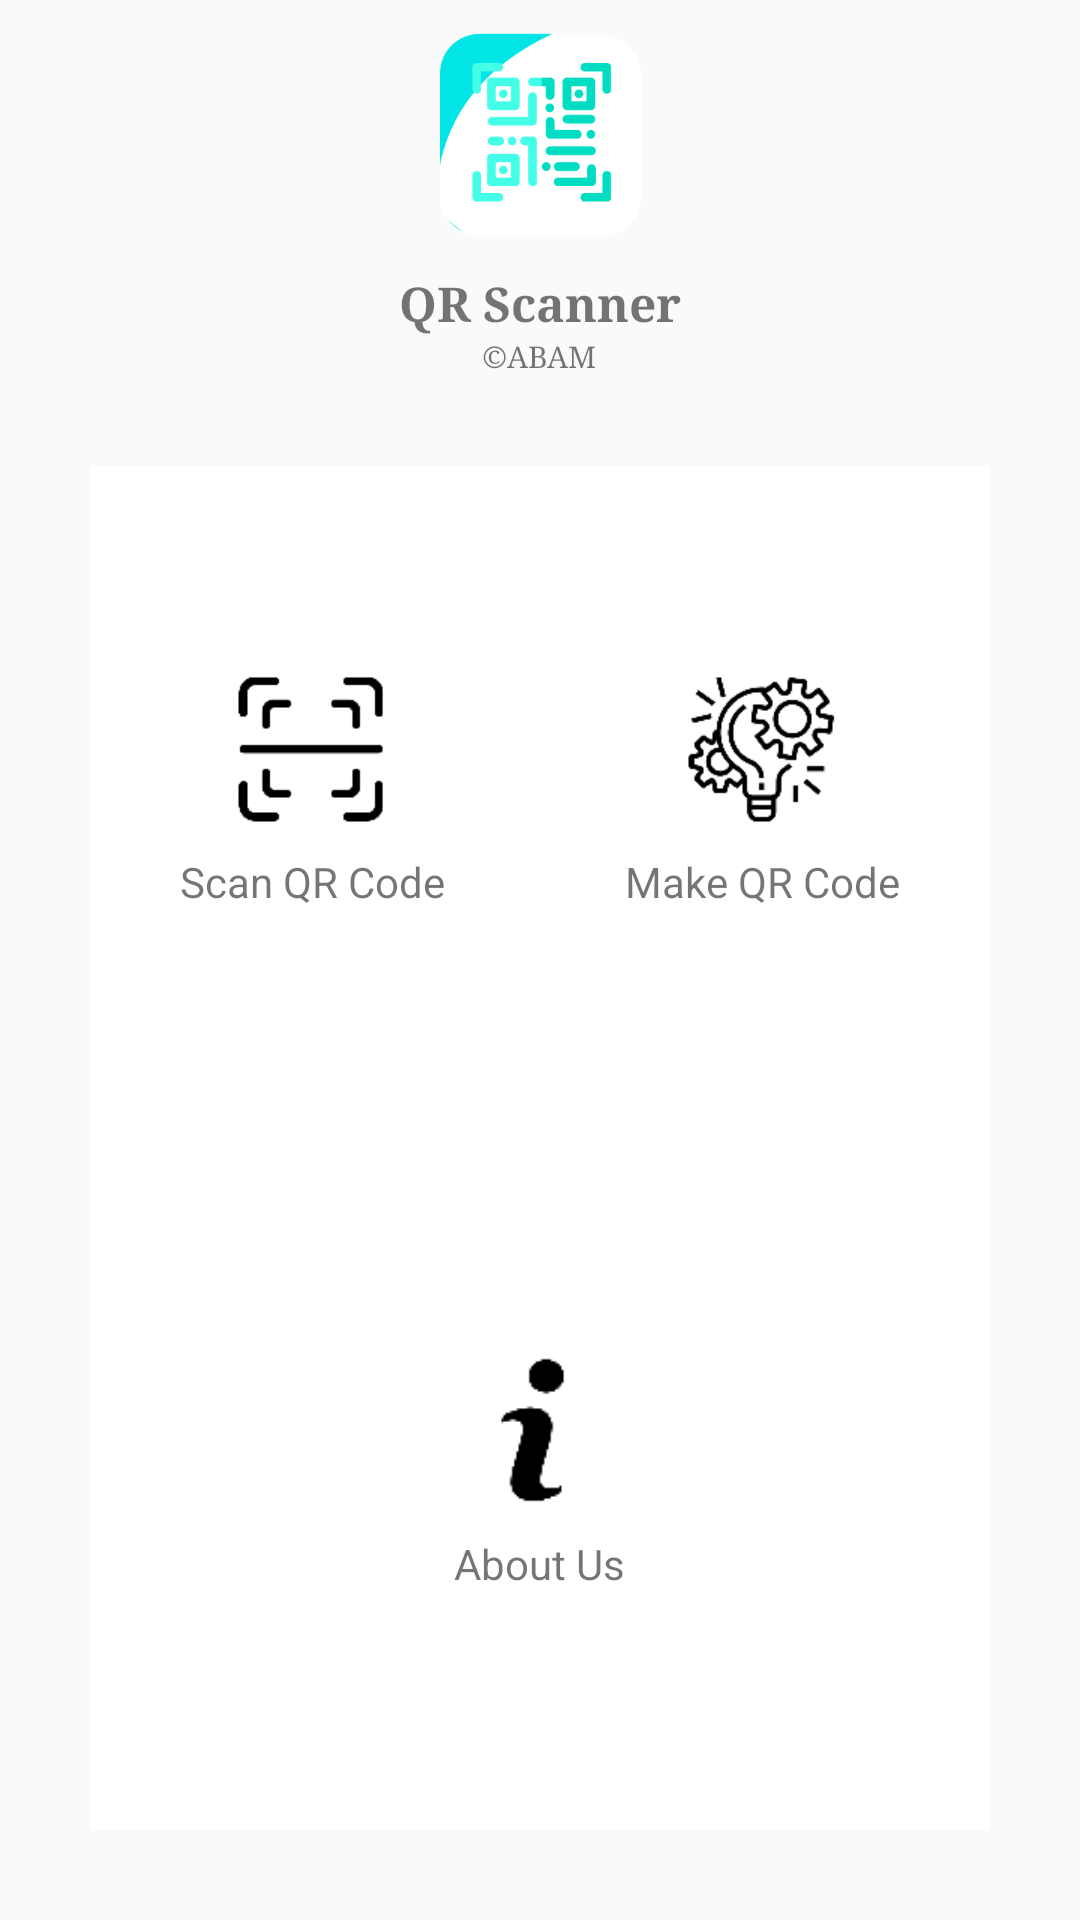

Produce the Android XML layout that renders to this screen, including the resource entries it uses.
<!-- AndroidManifest.xml: application theme AppTheme -->
<!-- res/layout/home_fragment.xml -->
<?xml version="1.0" encoding="utf-8"?>
<LinearLayout
	xmlns:android="http://schemas.android.com/apk/res/android"
	android:layout_width="fill_parent"
	android:layout_height="fill_parent"
	android:orientation="vertical"
	android:gravity="center">

	<ImageView
		android:layout_width="match_parent"
		android:layout_height="70dp"
		android:src="@drawable/ic_launcher"
		android:layout_margin="10dp"
		android:layout_marginTop="70dp"/>

	<TextView
		android:layout_width="wrap_content"
		android:layout_height="wrap_content"
		android:text="QR Scanner"
		android:textAppearance="?android:attr/textAppearanceSmall"
		android:typeface="serif"
		android:textStyle="bold"
		android:textSize="16sp"/>

	<TextView
		android:layout_width="wrap_content"
		android:layout_height="wrap_content"
		android:text="©ABAM"
		android:textAppearance="?android:attr/textAppearanceSmall"
		android:typeface="serif"
		android:textSize="10sp"/>

	<GridLayout
		android:id="@+id/favorites_grid"
		android:layout_width="match_parent"
		android:layout_height="match_parent"
		android:background="#ffffff"
		android:rowCount="2"
		android:columnCount="2"
		android:layout_margin="30dp">

		<LinearLayout
			android:id="@+id/home_fragmentButton1"
			android:animation="@anim/left_to_right_1"
			android:layout_width="wrap_content"
			android:layout_height="wrap_content"
			android:background="#ffffff"
			android:layout_row="0"
			android:layout_column="0"
			android:layout_columnWeight="1"
			android:layout_rowWeight="1"
			android:textSize="14dip"
			android:orientation="vertical"
			android:gravity="center_horizontal|center_vertical">

			<ImageView
				android:layout_width="50dp"
				android:layout_height="50dp"
				android:src="@drawable/scan"/>

			<TextView
				android:layout_width="wrap_content"
				android:layout_height="wrap_content"
				android:text="Scan QR Code"
				android:layout_margin="10dp"/>

		</LinearLayout>

		<LinearLayout
			android:id="@+id/home_fragmentButton2"
			android:animation="@anim/right_to_left_1"
			android:layout_width="wrap_content"
			android:layout_height="wrap_content"
			android:background="#ffffff"
			android:layout_row="0"
			android:layout_column="1"
			android:textSize="14dip"
			android:layout_columnWeight="1"
			android:layout_rowWeight="1"
			android:orientation="vertical"
			android:gravity="center_horizontal|center_vertical">

			<ImageView
				android:layout_width="50dp"
				android:layout_height="50dp"
				android:src="@drawable/make"/>

			<TextView
				android:layout_width="wrap_content"
				android:layout_height="wrap_content"
				android:text="Make QR Code"
				android:layout_margin="10dp"/>

		</LinearLayout>

		<LinearLayout
			android:id="@+id/home_fragmentButton3"
			android:animation="@anim/left_to_right_1"
			android:layout_width="wrap_content"
			android:layout_height="wrap_content"
			android:background="#ffffff"
			android:layout_row="1"
			android:layout_column="0"
			android:textSize="14dip"
			android:layout_columnWeight="1"
			android:layout_rowWeight="1"
			android:orientation="vertical"
			android:gravity="center_horizontal|center_vertical"
			android:layout_columnSpan="2">

			<ImageView
				android:layout_width="50dp"
				android:layout_height="50dp"
				android:src="@drawable/about_us_icon"/>

			<TextView
				android:layout_width="wrap_content"
				android:layout_height="wrap_content"
				android:text="About Us"
				android:layout_margin="10dp"/>

		</LinearLayout>

	</GridLayout>

</LinearLayout>
<!-- resources referenced by this layout -->
<resources>
  <!-- drawable about_us_icon: png bitmap (drawable, 681 bytes) -->
  <!-- drawable ic_launcher: png bitmap (drawable, 1188 bytes) -->
  <!-- drawable make: png bitmap (drawable, 3381 bytes) -->
  <!-- drawable scan: png bitmap (drawable, 1260 bytes) -->
  <style name="AppTheme" parent="Theme.AppCompat.Light.NoActionBar">
          <item name="colorPrimary">@color/colorPrimary</item>
          <item name="colorPrimaryDark">@color/colorPrimaryDark</item>
          <item name="colorAccent">@color/colorAccent</item>
          <item name="colorControlNormal">@color/colorControlNormal</item>
      	<item name="colorControlHighlight">@color/colorControlHighlight</item>
      </style>
  <color name="colorPrimary">#FFFFFF</color>
  <color name="colorPrimaryDark">#BEDCDC</color>
  <color name="colorAccent">#2BA7F6</color>
  <color name="colorControlNormal">#46FFFF</color>
  <color name="colorControlHighlight">#A9F7FB</color>
</resources>
